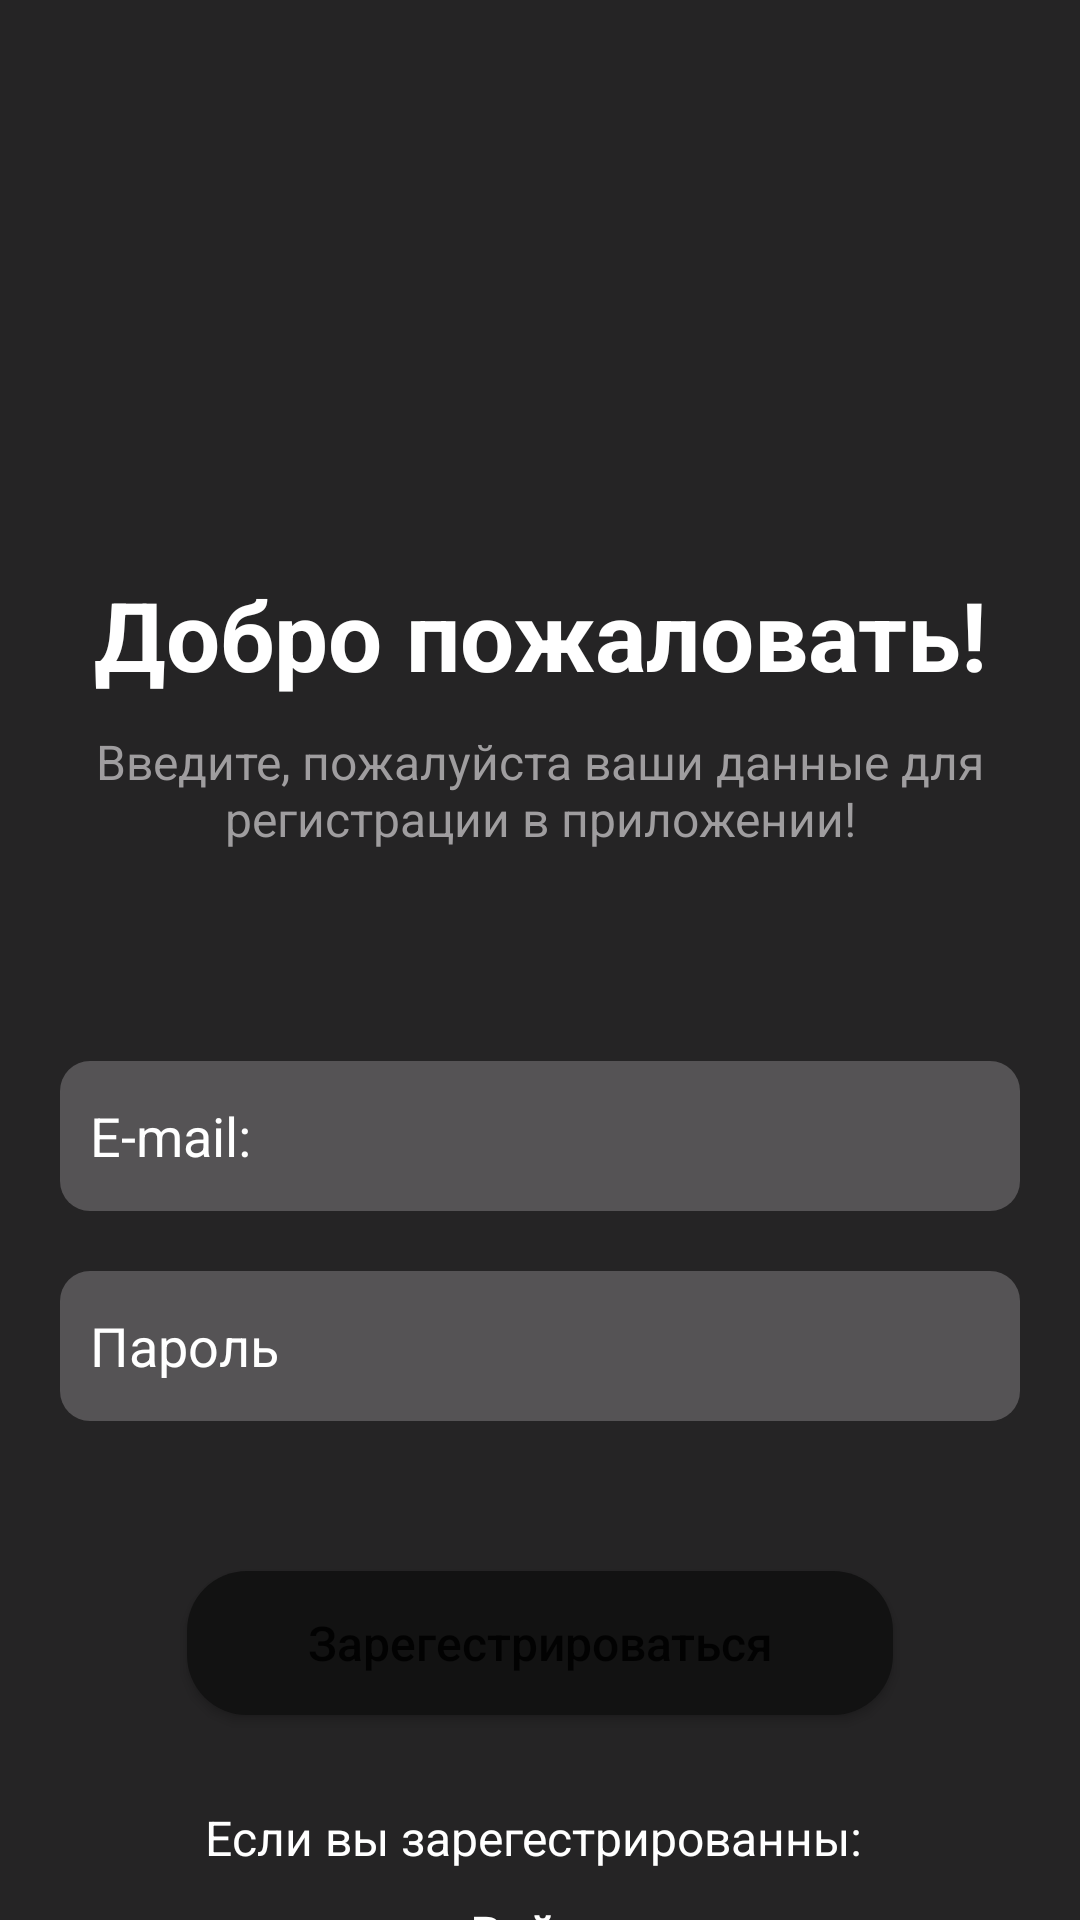

Write the Android layout XML for this screen, with the resource values it uses.
<!-- AndroidManifest.xml: application theme Theme.DiplomApplication -->
<!-- res/layout/activity_registration.xml -->
<?xml version="1.0" encoding="utf-8"?>
<RelativeLayout
    xmlns:android="http://schemas.android.com/apk/res/android"
    xmlns:app="http://schemas.android.com/apk/res-auto"
    xmlns:tools="http://schemas.android.com/tools"
    android:layout_width="match_parent"
    android:layout_height="match_parent"
    android:background="@color/bg_color"
    tools:context=".ui.account.RegistrationActivity">

    <LinearLayout
        android:layout_centerVertical="true"
        android:paddingEnd="20sp"
        android:paddingStart="20sp"
        android:orientation="vertical"
        android:layout_width="match_parent"
        android:layout_height="wrap_content">

        <ImageView
            android:layout_marginTop="20sp"
            android:layout_gravity="center_horizontal"
            android:src="@drawable/ic_launcher_foreground"
            android:layout_width="150sp"
            android:layout_height="150sp"/>

        <TextView
            android:layout_marginTop="20sp"
            android:textSize="32sp"
            android:gravity="center_horizontal"
            android:textStyle="bold"
            android:textColor="@color/white"
            android:text="Добро пожаловать!"
            android:layout_width="match_parent"
            android:layout_height="wrap_content"/>

        <TextView
            android:layout_marginTop="10sp"
            android:textSize="16sp"
            android:gravity="center_horizontal"
            android:textStyle="normal"
            android:textColor="@color/textNotes"
            android:text="Введите, пожалуйста ваши данные для регистрации в приложении!"
            android:layout_width="match_parent"
            android:layout_height="wrap_content"/>



        <LinearLayout
            android:layout_marginTop="50sp"
            android:orientation="vertical"
            android:layout_width="match_parent"
            android:layout_height="wrap_content">


            <EditText
                android:id="@+id/email"
                android:layout_marginTop="20sp"
                android:paddingStart="10sp"
                android:paddingEnd="10sp"
                android:hint="E-mail:"
                android:maxLines="1"
                android:textColor="@color/white"
                android:textColorHint="@color/white"
                android:background="@drawable/input_app"
                android:layout_width="match_parent"
                android:layout_height="50sp"/>

            <EditText
                android:maxLines="1"
                android:id="@+id/password"
                android:layout_marginTop="20sp"
                android:paddingStart="10sp"
                android:paddingEnd="10sp"
                android:hint="Пароль"
                android:inputType="textPassword"
                android:textColor="@color/white"
                android:textColorHint="@color/white"
                android:background="@drawable/input_app"
                android:layout_width="match_parent"
                android:layout_height="50sp"/>

            <Button
                android:id="@+id/registerAccount"
                android:textAllCaps="false"
                android:paddingStart="40sp"
                android:paddingEnd="40sp"
                android:textSize="16sp"
                android:background="@drawable/input_yes"
                android:layout_gravity="center_horizontal"
                android:text="Зарегестрироваться"
                android:layout_marginTop="50sp"
                android:layout_width="wrap_content"
                android:layout_height="wrap_content"/>

            <LinearLayout
                android:orientation="vertical"
                android:gravity="center_horizontal"
                android:layout_marginTop="30sp"
                android:layout_width="match_parent"
                android:layout_height="wrap_content">

                <TextView
                    android:textSize="16sp"
                    android:textColor="@color/white"
                    android:text="Если вы зарегестрированны: "
                    android:layout_width="wrap_content"
                    android:layout_height="wrap_content"/>

                <TextView
                    android:id="@+id/intentLogIn"
                    android:textStyle="bold"
                    android:layout_marginTop="10sp"
                    android:textSize="16sp"
                    android:textColor="@color/white"
                    android:text="Войти"
                    android:layout_width="wrap_content"
                    android:layout_height="wrap_content"/>


            </LinearLayout>


        </LinearLayout>

    </LinearLayout>




</RelativeLayout>
<!-- resources referenced by this layout -->
<resources>
  <color name="bg_color">#252425</color>
  <color name="textNotes">#9F9D9F</color>
  <color name="white">#FFFFFFFF</color>
  <!-- drawable ic_launcher_foreground: png bitmap (mipmap-hdpi, 2820 bytes) -->
  <!-- drawable input_app (drawable) -->
  <?xml version="1.0" encoding="utf-8"?>
  <shape xmlns:android="http://schemas.android.com/apk/res/android">
  
      <solid android:color="@color/inputApp"/>
      <corners android:radius="10sp"/>
  
  </shape>
  <!-- drawable input_yes (drawable) -->
  <?xml version="1.0" encoding="utf-8"?>
  <shape xmlns:android="http://schemas.android.com/apk/res/android">
  
      <solid android:color="@color/primary_color"/>
      <corners android:radius="20sp"/>
  
  </shape>
  <style name="Theme.DiplomApplication" parent="Theme.MaterialComponents.DayNight">
          
          <item name="colorPrimary">@color/inputApp</item>
          <item name="colorPrimaryVariant">#B8B6B8</item>
          <item name="colorOnPrimary">@color/bg_color</item>
          
          <item name="colorOnSecondary">@color/black</item>
          
          <item name="android:statusBarColor" tools:targetApi="l">?attr/colorPrimaryVariant</item>
          
      </style>
  <color name="inputApp">#555355</color>
  <color name="primary_color">#121212</color>
  <color name="black">#FF000000</color>
</resources>
